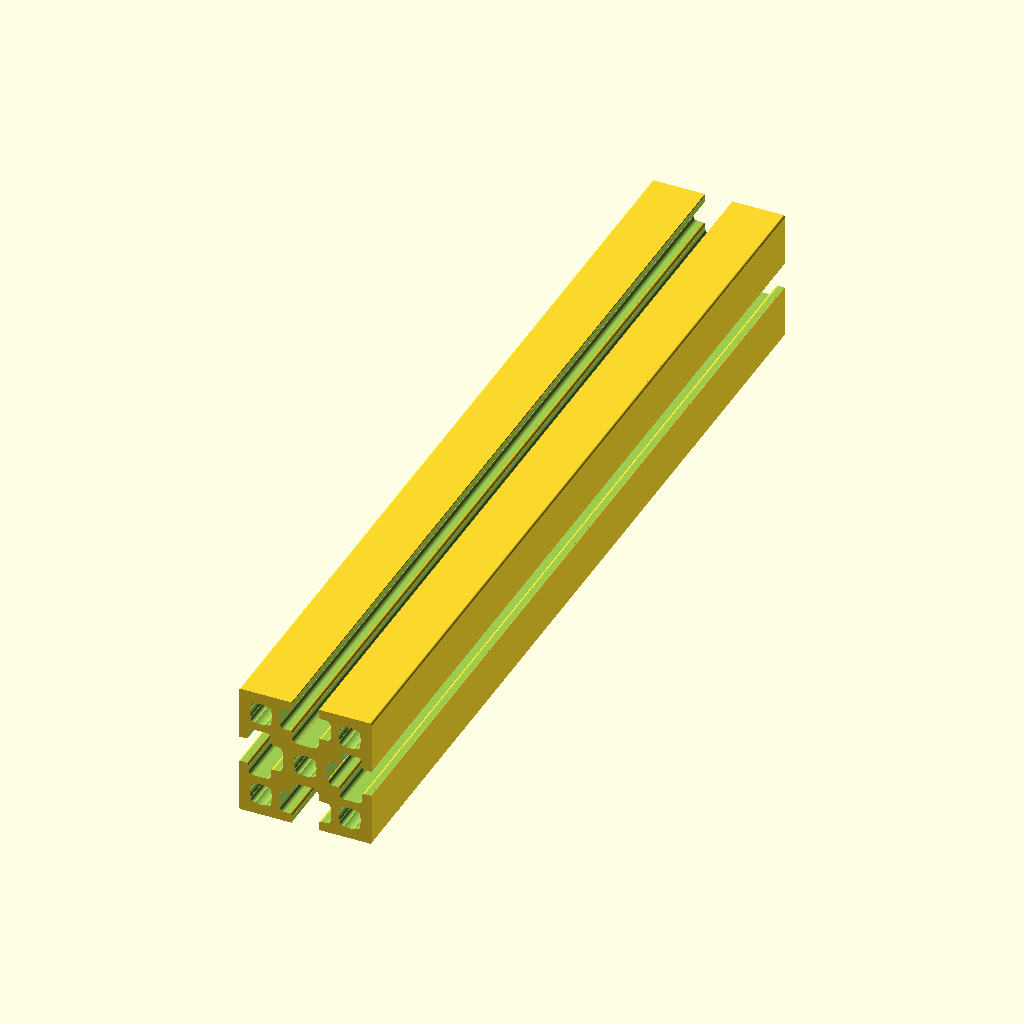
Cell 1: rendered with the file's own defaults.
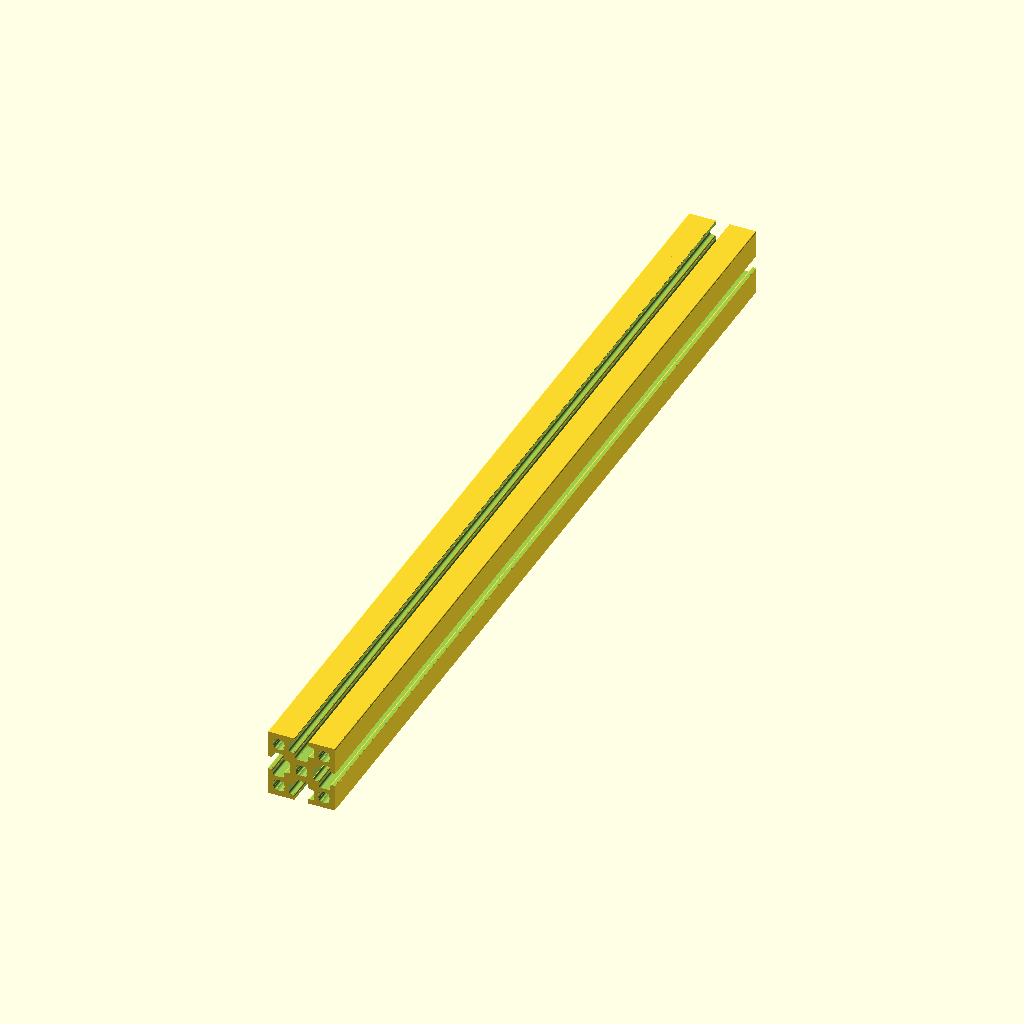
Cell 2 — Beam_Lenght set to 200, the other parameters unchanged.
The same orthographic view direction (rotation 55°, 0°, 25°; colour scheme Cornfield) for every cell, with the view re-fitted per cell, so scale and position can differ between cells.
OpenSCAD source file inputs/thingiverse/files/thing-2224209/files/MakerBeamXL.scad:
//This is a MakerBeamXL library based off the MakerBeamXL specificatioion at:
//https://www.makerbeam.com/blogs/makerbeam/specifications-makerbeam-and-openbeam/
//By: Curtis Jones
//Licensed CC0 or public domain

//ToDo Set beautify to 0 after compleation.

Beam_Lenght = 100;

function MBXL_Width() = 15;        // Overall width
function MBXL_BigHoleID() = 2.55;  // Screw hole
function MBXL_SmallHoleID() = 0.8; // Tap grove - This is guesswork
function MBXL_EdgeOR() = 0.25;     // Radius of smooth edge
function MBXL_HoleDist() = 10;     // Outer screw hole distance


module MakerBeamXL(Lenght, beautify= 0.1 , $fn = 90)
{
    difference()
    {
        translate([ 0 , 0 , Lenght / 2 ])
        {
            cube([ MBXL_Width() , MBXL_Width() , Lenght ], center = true);
        };
        union()
        {
            MBXL_ScrewHole(Lenght,beautify,$fn);
            for(Count = [0:3])
            {
                rotate (a= [0 ,0 ,90 * Count])
                {
                    translate([ (MBXL_HoleDist() / 2) , (MBXL_HoleDist() / 2) , 0])
                    {
                        MBXL_ScrewHole(Lenght,beautify,$fn);
                    };
                    
                    translate([ (MBXL_Width() / 2) , (MBXL_Width() / 2) , 0 - beautify ])
                    {
                        MBXL_RoundedEdgeNegitive(Lenght + (beautify *2),MBXL_EdgeOR(),beautify,$fn);
                    };
                    
                    translate([ (MBXL_Width() / 2) , (-1.5) , 0 - beautify ])
                    {
                        MakerBeamXL_TSlot(Lenght + (beautify *2),beautify,$fn);
                    };
                };
            };
        };
    };   
};

module MBXL_ScrewHole(Lenght, beautify = 0.1 , $fn = 90 )
{
    $fn = 90;
    union()
    {
        translate([ 0 , 0 , ( 0 - beautify ) ] )
        {
            cylinder( d = MBXL_BigHoleID() , h = Lenght + ( beautify * 2 ) , $fn = 90 );
        };
        
        rotate(a = [0,0,45])
        {
            for(Count = [0:3])
            {
                rotate(a = [0,0,90 * Count])
                {
                    //More Guesswork
                    translate([ ((MBXL_BigHoleID() / 2 ) - MBXL_SmallHoleID() / 4  ) , 0 , ( 0 - beautify ) ] ) 
                    {
                        cylinder( d = MBXL_SmallHoleID() , h = Lenght + ( beautify * 2 ) , $fn = 90 );
                    };
                };
            };
        };    
    };
};

module MBXL_RoundedEdgeNegitive(Lenght , CSize , beautify= 0.1 , $fn = 90)
{
    translate([ 0 - CSize , 0 - CSize , 0 ])
    {
        
            difference()
            {
                
                cube([ CSize + beautify , CSize+ beautify , Lenght ]);
                
                translate([ 0 , 0 , 0 - beautify])
                {
                    cylinder(r = CSize, h = Lenght +(2 * beautify) , $fn = 90 );
                };
            };
    }
};

module MakerBeamXL_TSlot_MainChanel(Lenght, beautify = 0.1 , $fn = 90)
{
    translate([ 0 , 0 - beautify , 0 ])
    {
        difference()
        {
            union()
            {
                rotate(a=[0,0,270])
                {
                    MBXL_RoundedEdgeNegitive(Lenght,0.25,beautify,$fn);
                };
                cube([3,5 + beautify,Lenght]);
                
                translate([3,0,0])
                {
                    rotate(a=[0,0,180])
                    {
                        MBXL_RoundedEdgeNegitive(Lenght,0.25,beautify,$fn);
                    };
                };
            };
            union()
            {
                translate([0,5,0 - beautify])
                {
                    rotate(a=[0,0,90])
                    {
                        MBXL_RoundedEdgeNegitive(Lenght + ( beautify * 2 ),0.5,beautify,$fn);
                    };
                    translate([3,0,0])
                    {
                        MBXL_RoundedEdgeNegitive(Lenght + ( beautify * 2 ),0.5,beautify,$fn);
                    };
                };
            };
        };
    };
};

module MakerBeamXL_TSlot_CrossChanel(Lenght, beautify = 0.1 , $fn = 90)
{
    difference()
    {
        union()
        {
            cube([5.7,2.5,Lenght], center = true );
            for(count = [0:3])
            {
                rotate(a=[ 0 , 0 , 90 * count])
                {
                    if(count % 2 == 0)
                    {
                        translate([ (-1.5) , (-1.25) , 0 - (Lenght/2)])
                        {
                            MBXL_RoundedEdgeNegitive(Lenght ,0.3,beautify,$fn);
                        };
                    }else{
                        translate([ (-1.25) , (-1.5) , 0 - (Lenght/2) ])
                        {
                            MBXL_RoundedEdgeNegitive(Lenght ,0.3,beautify,$fn);
                        };
                    };
                };
            };
        };

        union()
        {
            for(count = [0:3])
            {
                rotate(a=[ 0 , 0 , 90 * count])
                {
                    if(count % 2 == 0)
                    {
                        translate([ 2.85 , 1.25 , 0 - (Lenght/2) - beautify])
                        {
                            MBXL_RoundedEdgeNegitive(Lenght + ( beautify * 2 ),0.5,beautify,$fn);
                        };
                    }else{
                        translate([ 1.25 , 2.85 , 0 - (Lenght/2) - beautify])
                        {
                            MBXL_RoundedEdgeNegitive(Lenght + ( beautify * 2 ),0.5,beautify,$fn);
                        };
                    };
                };
            };
        };
    };
};

module MakerBeamXL_TSlot(Lenght, beautify= 0.1 , $fn = 90)
{
    rotate(a= [0,0,90])
    union()
    {
        MakerBeamXL_TSlot_MainChanel(Lenght , beautify , $fn );
        translate([ 1.5 , 2.35 ,Lenght/2])
        {
            MakerBeamXL_TSlot_CrossChanel(Lenght , beautify , $fn );
        }
    };
};



rotate (a= [ 0, 90  ,90 ])
{
    MakerBeamXL(Beam_Lenght);
}


echo("Remeber to 'use' not 'include'");
Parameter table extracted from the source (name, type, default, range or options):
Beam_Lenght: number, default 100
